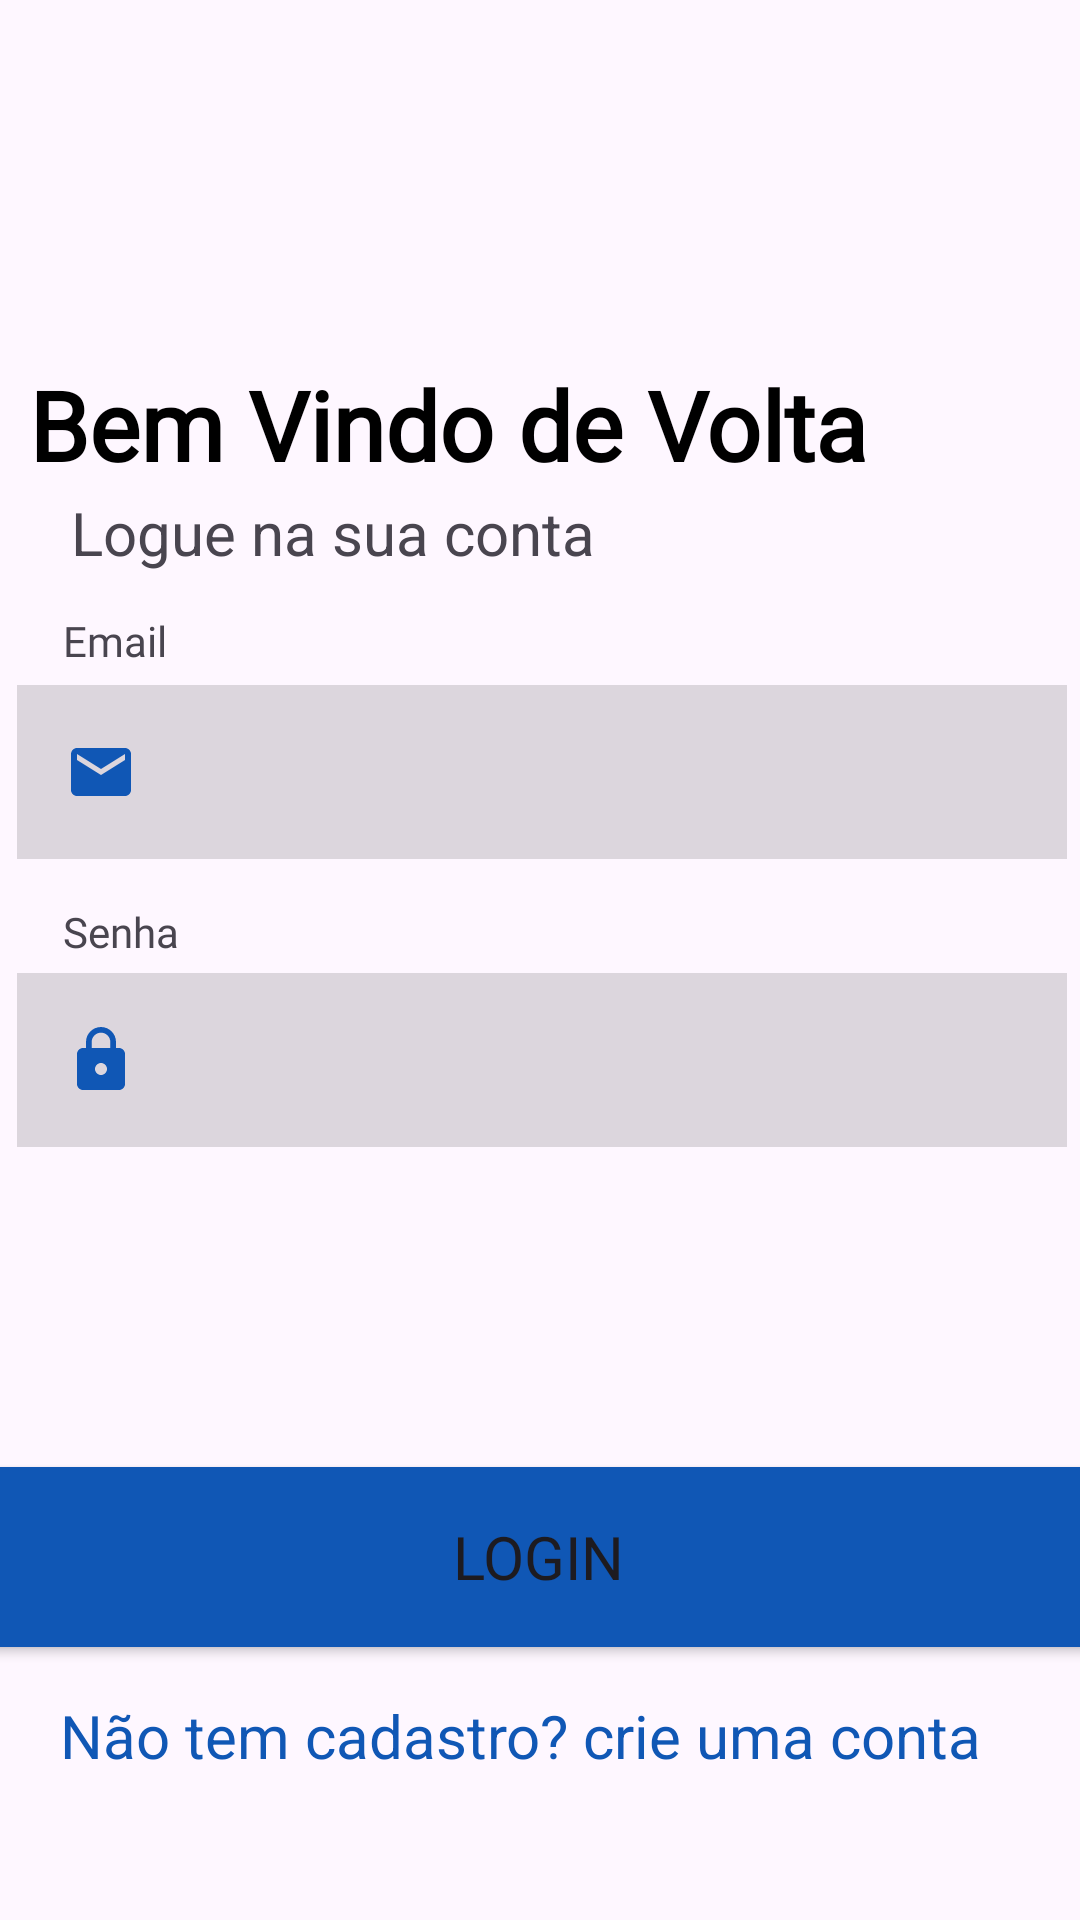

Reconstruct the res/layout file that produces this screen, plus the resources it refers to.
<!-- AndroidManifest.xml: application theme Theme.EICSProject -->
<!-- res/layout/activity_tela_login.xml -->
<?xml version="1.0" encoding="utf-8"?>
<androidx.constraintlayout.widget.ConstraintLayout xmlns:android="http://schemas.android.com/apk/res/android"
    xmlns:app="http://schemas.android.com/apk/res-auto"
    xmlns:tools="http://schemas.android.com/tools"
    android:id="@+id/main"
    android:layout_width="match_parent"
    android:layout_height="match_parent"
    tools:context=".TelaLogin">

    <TextView
        android:id="@+id/TextView25"
        android:layout_width="46dp"
        android:layout_height="18dp"
        android:layout_marginStart="5dp"
        android:layout_marginTop="6dp"
        android:fontFamily="@font/poppins_bold"
        android:text="Senha"
        app:layout_constraintBottom_toTopOf="@+id/textInputLayout"
        app:layout_constraintEnd_toEndOf="parent"
        app:layout_constraintHorizontal_bias="0.052"
        app:layout_constraintStart_toStartOf="parent"
        app:layout_constraintTop_toBottomOf="@+id/loginEmail"
        app:layout_constraintVertical_bias="0.0" />

    <TextView
        android:id="@+id/textView2"
        android:layout_width="325dp"
        android:layout_height="40dp"
        android:layout_marginStart="4dp"
        android:layout_marginTop="120dp"
        android:fontFamily="@font/poppins_bold"
        android:text="Bem Vindo de Volta"
        android:textColor="#000000"
        android:textSize="32sp"
        android:textStyle="bold"
        app:layout_constraintEnd_toEndOf="parent"
        app:layout_constraintHorizontal_bias="0.186"
        app:layout_constraintStart_toStartOf="parent"
        app:layout_constraintTop_toTopOf="parent" />

    <com.google.android.material.textfield.TextInputLayout
        android:id="@+id/textInputLayout"
        android:layout_width="350dp"
        android:layout_height="72dp"
        android:layout_marginStart="4dp"
        android:layout_marginTop="24dp"
        android:textColorHint="#597445"
        app:layout_constraintEnd_toEndOf="parent"
        app:layout_constraintHorizontal_bias="0.262"
        app:layout_constraintStart_toStartOf="parent"
        app:layout_constraintTop_toBottomOf="@+id/loginEmail">

        <com.google.android.material.textfield.TextInputEditText
            android:id="@+id/senhaLogin"
            android:layout_width="match_parent"
            android:layout_height="wrap_content"
            android:background="#22000000"
            android:drawableStart="@drawable/baseline_lock_24"
            android:drawablePadding="12dp"
            android:fontFamily="@font/poppins_bold"
            android:inputType="textPassword" />
    </com.google.android.material.textfield.TextInputLayout>

    <TextView
        android:id="@+id/textView5"
        android:layout_width="wrap_content"
        android:layout_height="wrap_content"
        android:layout_marginStart="5dp"
        android:layout_marginTop="4dp"
        android:text="Logue na sua conta"
        android:textSize="20sp"
        app:layout_constraintEnd_toEndOf="parent"
        app:layout_constraintHorizontal_bias="0.103"
        app:layout_constraintStart_toStartOf="parent"
        app:layout_constraintTop_toBottomOf="@+id/textView2" />

    <com.google.android.material.textfield.TextInputLayout
        android:id="@+id/loginEmail"
        android:layout_width="350dp"
        android:layout_height="72dp"
        android:layout_marginStart="4dp"
        android:layout_marginTop="32dp"
        android:layout_marginBottom="24dp"
        android:backgroundTint="#AB2EFF20"
        android:textColorHint="#597445"
        app:hintTextColor="#729762"
        app:layout_constraintBottom_toTopOf="@+id/textInputLayout"
        app:layout_constraintEnd_toEndOf="parent"
        app:layout_constraintHorizontal_bias="0.262"
        app:layout_constraintStart_toStartOf="parent"
        app:layout_constraintTop_toBottomOf="@+id/textView5">

        <com.google.android.material.textfield.TextInputEditText
            android:id="@+id/emailLogin"
            android:layout_width="match_parent"
            android:layout_height="wrap_content"
            android:background="#22000000"
            android:drawableStart="@drawable/baseline_email_24"
            android:drawablePadding="12dp"
            android:fontFamily="@font/poppins_bold" />
        />

    </com.google.android.material.textfield.TextInputLayout>

    <Button
        android:id="@+id/btnEntrar"
        android:layout_width="400dp"
        android:layout_height="72dp"
        android:layout_marginTop="92dp"
        android:backgroundTint="#1057B5"
        android:fontFamily="@font/poppins_bold"
        android:text="Login"
        android:textSize="20sp"
        app:layout_constraintEnd_toEndOf="parent"
        app:layout_constraintHorizontal_bias="0.529"
        app:layout_constraintStart_toStartOf="parent"
        app:layout_constraintTop_toBottomOf="@+id/textInputLayout" />

    <TextView
        android:id="@+id/textRedirectCadastro"
        android:layout_width="320dp"
        android:layout_height="29dp"
        android:layout_marginTop="10dp"
        android:text="Não tem cadastro? crie uma conta"
        android:textColor="#1057B5"
        android:textSize="20sp"
        app:layout_constraintEnd_toEndOf="parent"
        app:layout_constraintStart_toStartOf="parent"
        app:layout_constraintTop_toBottomOf="@+id/btnEntrar" />

    <TextView
        android:id="@+id/textView24"
        android:layout_width="46dp"
        android:layout_height="18dp"
        android:layout_marginStart="5dp"
        android:layout_marginBottom="1dp"
        android:fontFamily="@font/poppins_bold"
        android:text="Email"
        app:layout_constraintBottom_toTopOf="@+id/loginEmail"
        app:layout_constraintEnd_toEndOf="parent"
        app:layout_constraintHorizontal_bias="0.052"
        app:layout_constraintStart_toStartOf="parent" />

</androidx.constraintlayout.widget.ConstraintLayout>
<!-- resources referenced by this layout -->
<resources>
  <!-- drawable baseline_email_24 (drawable) -->
  <vector xmlns:android="http://schemas.android.com/apk/res/android" android:height="24dp" android:tint="#1057B5" android:viewportHeight="24" android:viewportWidth="24" android:width="24dp">
        
      <path android:fillColor="@android:color/white" android:pathData="M20,4L4,4c-1.1,0 -1.99,0.9 -1.99,2L2,18c0,1.1 0.9,2 2,2h16c1.1,0 2,-0.9 2,-2L22,6c0,-1.1 -0.9,-2 -2,-2zM20,8l-8,5 -8,-5L4,6l8,5 8,-5v2z"/>
      
  </vector>
  <!-- drawable baseline_lock_24 (drawable) -->
  <vector xmlns:android="http://schemas.android.com/apk/res/android" android:height="24dp" android:tint="#1057B5" android:viewportHeight="24" android:viewportWidth="24" android:width="24dp">
        
      <path android:fillColor="@android:color/white" android:pathData="M18,8h-1L17,6c0,-2.76 -2.24,-5 -5,-5S7,3.24 7,6v2L6,8c-1.1,0 -2,0.9 -2,2v10c0,1.1 0.9,2 2,2h12c1.1,0 2,-0.9 2,-2L20,10c0,-1.1 -0.9,-2 -2,-2zM12,17c-1.1,0 -2,-0.9 -2,-2s0.9,-2 2,-2 2,0.9 2,2 -0.9,2 -2,2zM15.1,8L8.9,8L8.9,6c0,-1.71 1.39,-3.1 3.1,-3.1 1.71,0 3.1,1.39 3.1,3.1v2z"/>
      
  </vector>
  <style name="Theme.EICSProject" parent="Base.Theme.EICSProject" />
  <style name="Base.Theme.EICSProject" parent="Theme.Material3.DayNight.NoActionBar">
          
          
      </style>
</resources>
